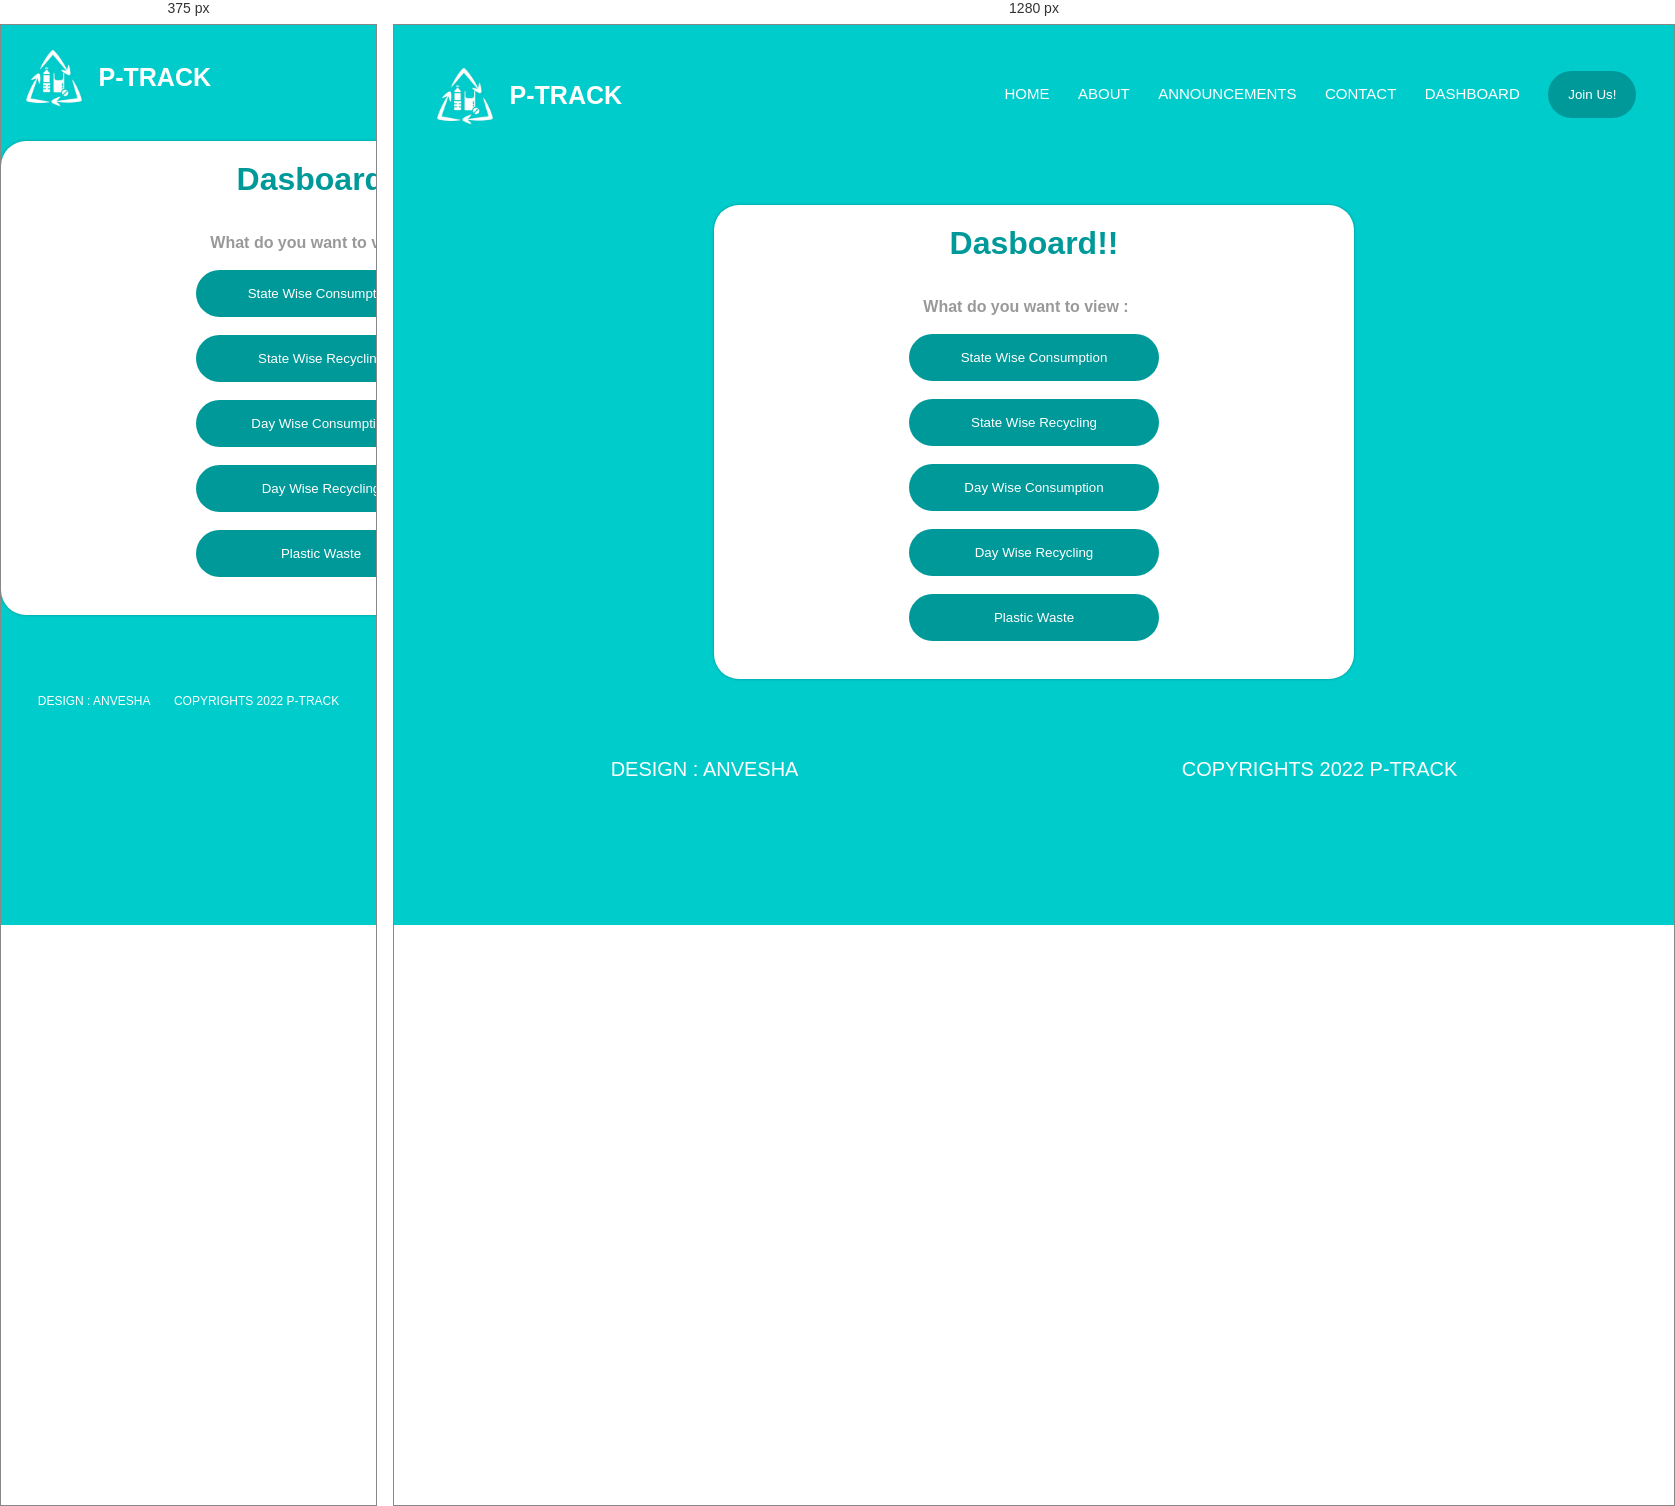
Rendered at 375 px and 1280 px, left to right.

<!-- file: dashboard.html -->
<html>
    <head>
        <meta name="viewport" content="width=device-width"  initial-scale="1.0">
        <title>Anvesha</title>
        <link rel="stylesheet" href="../css/style.css">
        <link rel="preconnect" href="https://fonts.googleapis.com">
<link rel="preconnect" href="https://fonts.gstatic.com" crossorigin>
<link href="https://fonts.googleapis.com/css2?family=Poppins:ital,wght@0,100;0,200;0,300;0,400;0,500;0,600;0,700;0,900;1,200&display=swap" rel="stylesheet">
<link rel="stylesheet" href="https://stackpath.bootstrapcdn.com/font-awesome/4.7.0/css/font-awesome.min.css">
</head>
    <body class="join">
    <nav>
        <a href="anvesha.html" class="logo">
            <!--logo--><img src="../img/logo.jpeg" height="90px" width="90px" id="pic"/><br>
         <p><b>P-TRACK</b></p>
        </a>            
        <div class="nav-links" id="navLinks">
            <i class="fa fa-times" onclick="hideMenu()"></i>    
            <ul class="components">
                <li id="s"><a href="../html/anvesha.html">HOME</a></li>
                <li id="s"><a href="../html/about.html">ABOUT</a></li>
                <li id="s"><a href="../html/announce.html">ANNOUNCEMENTS</a></li>
                <li id="s"><a href="../html/contact.html">CONTACT</a></li>
                <li id="s"><a href="../html/dashboard.html">DASHBOARD</a></li>
                <li><button onclick="location.href='signup.html'">Join Us!</button></li>
            </ul>
        </div>
        <i class="fa fa-bars" onclick="showMenu()"></i>
    </nav>
  
        <div class="sform">
            <h1 style="text-align:center;">Dasboard!!</h1><br><br>
                <div class="select">
                    <b> What do you want to view :&emsp;</b><br><br>
                    <a href="../php/stateconsumption.php"><button style="width : 250px;">State Wise Consumption</button></a><br><br>
                    <a href="../php/staterecycle.php"><button style="width : 250px;">State Wise Recycling</button></a><br><br>
                    <a href="../php/daywiseconsumption.php"><button style="width : 250px;">Day Wise Consumption</button></a><br><br>
                    <a href="../php/daywiserecycle.php"><button style="width : 250px;">Day Wise Recycling</button></a><br><br>
                    <a href="../php/piechart.php"><button style="width : 250px;">Plastic Waste</button></a><br><br>
            </div>
        </div>
        <br><br><br>
        <footer class="footer">
            <div class="whole" style="justify-content : space-around;">
                <p>DESIGN : <span>ANVESHA</span></p>
                <p>COPYRIGHTS 2022 <span>P-TRACK</span></p>
            </div>
        </footer>
        <script>
            function val()
            {
            var p=document.fpage.cat.value;
            if(p=="none")
            {
                event.preventDefault();
                alert("Select a category");
            }
            }
            function showMenu()
            {
            var navlink= document.getElementById("navLinks");
            navlink.style.display="block";
            navlink.style.right="0";
            }
            function hideMenu()
            {
              var navlink= document.getElementById("navLinks");
              navlink.style.display="none";
            }
        </script>
    </body>
</html>


/* @media block from style.css */
@media(max-width: 700px){
        .mainline h1{
            font-size:20px;
        }
        .mainline p{
            font-size: 16px;
        }
        .nav-links ul li{
         display: block;
   
        }
        .nav-links{
            position:absolute;
            background: white;
            height: 100vh;
            width:200px;
            top:0;
            right: -200px;
            text-align:left;
            z-index: 2;
            transition: 1s;
            display: none;
        }
        nav .fa{
            display: block;
            color:#099;
            margin:10px;
            cursor: pointer;
            font-size: 22px;
        }
        .nav-links ul{
            padding: 30px;
            
        }
        .nav-links ul li a{
            color: #099;
        }
        .info h1{
            font-size:18px;
        }
        .row{
            flex-direction: column;
        }
        .fa fa-bars{
            display: block;
        }
        .footer{
            font-size :12px;
        }
    }